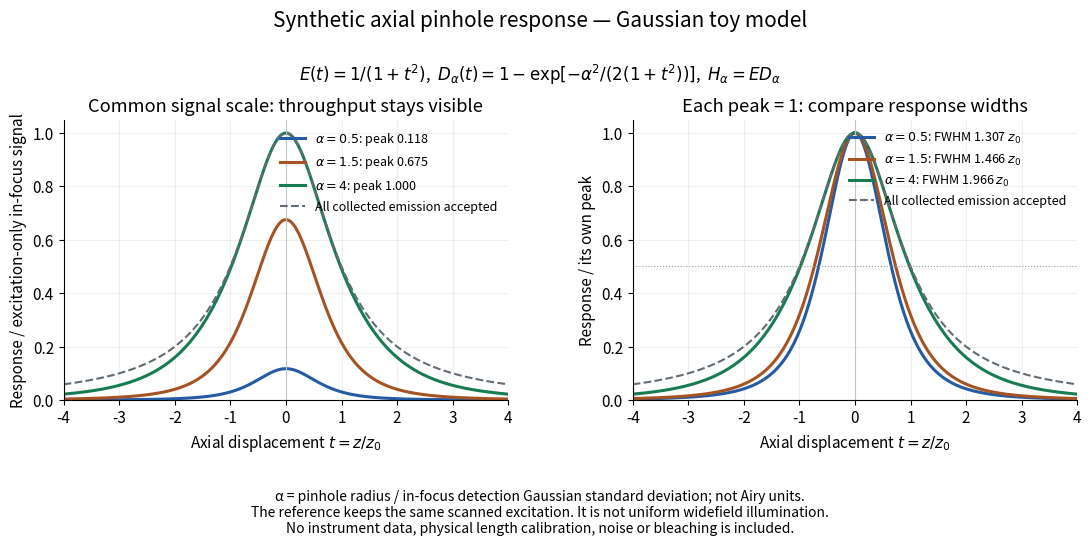

Write the Python code that produced this figure. (Note: this script raises an exception after producing the figure.)
"""Synthetic Gaussian finite-pinhole axial model, explicitly not measurements.

Tested with Python 3.14, Matplotlib 3.10.7 and NumPy 2.3.5.
Run from _media with MPLBACKEND=Agg MPLCONFIGDIR=/tmp/codex-wiki-matplotlib.
Writes the matching basename PNG to the current working directory.
"""

import json
from pathlib import Path

import matplotlib.pyplot as plt
import numpy as np


def response(t, alpha):
    q = 1 + np.asarray(t) ** 2
    return -np.expm1(-alpha ** 2 / (2 * q)) / q


def half_width(alpha):
    lo, hi = 0.0, 3.0
    target = response(0.0, alpha) / 2
    for _ in range(60):
        mid = (lo + hi) / 2
        if response(mid, alpha) > target:
            lo = mid
        else:
            hi = mid
    return (lo + hi) / 2


def main():
    plt.rcParams.update({"font.size": 11, "axes.spines.top": False,
                         "axes.spines.right": False, "figure.facecolor": "white"})
    t = np.linspace(-4, 4, 2401)
    fig, axes = plt.subplots(1, 2, figsize=(11.2, 5.5))
    fig.subplots_adjust(left=0.075, right=0.98, top=0.78, bottom=0.27, wspace=0.28)
    metrics = []
    for alpha, color in [(0.5, "#245ba3"), (1.5, "#a65324"), (4.0, "#187c52")]:
        h = response(t, alpha)
        peak = float(response(0.0, alpha))
        width = 2 * half_width(alpha)
        axes[0].plot(t, h, color=color, lw=2.2,
                     label=rf"$\alpha={alpha:g}$: peak {peak:.3f}")
        axes[1].plot(t, h / peak, color=color, lw=2.2,
                     label=rf"$\alpha={alpha:g}$: FWHM {width:.3f} $z_0$")
        metrics.append({"alpha": alpha, "peak_transmission": peak,
                        "FWHM_over_z0": width,
                        "relative_signal_at_t2": float(response(2.0, alpha) / peak)})
    for ax in axes:
        ax.plot(t, 1 / (1 + t ** 2), color="#626c75", ls="--", lw=1.5,
                label="All collected emission accepted")
        ax.set(xlim=(-4, 4), ylim=(0, 1.05), xlabel=r"Axial displacement $t=z/z_0$")
        ax.axvline(0, color="#c1c6cb", lw=0.8)
        ax.grid(alpha=0.2)
        ax.legend(fontsize=9, frameon=False, loc="upper right")
    axes[0].set(title="Common signal scale: throughput stays visible",
                ylabel="Response / excitation-only in-focus signal")
    axes[1].set(title="Each peak = 1: compare response widths",
                ylabel="Response / its own peak")
    axes[1].axhline(0.5, color="#949ca3", lw=0.8, ls=":")
    fig.suptitle("Synthetic axial pinhole response — Gaussian toy model", fontsize=15)
    fig.text(0.5, 0.85, r"$E(t)=1/(1+t^2)$,  $D_\alpha(t)=1-\exp[-\alpha^2/(2(1+t^2))]$,  $H_\alpha=E D_\alpha$",
             ha="center", fontsize=12)
    fig.text(0.5, 0.065,
             "α = pinhole radius / in-focus detection Gaussian standard deviation; not Airy units.\n"
             "The reference keeps the same scanned excitation. It is not uniform widefield illumination.\n"
             "No instrument data, physical length calibration, noise or bleaching is included.",
             ha="center", va="center", fontsize=10)
    path = Path(__file__).stem + ".png"
    fig.savefig(path, dpi=110, facecolor="white", transparent=False)
    plt.close(fig)
    print(json.dumps({"path": path, "dimensions": [1232, 605], "data": "synthetic model",
                      "apertures": metrics, "small_pinhole_limit_FWHM_over_z0":
                      float(2 * np.sqrt(np.sqrt(2) - 1)), "open_pinhole_limit_FWHM_over_z0": 2.0}))


if __name__ == "__main__":
    main()
